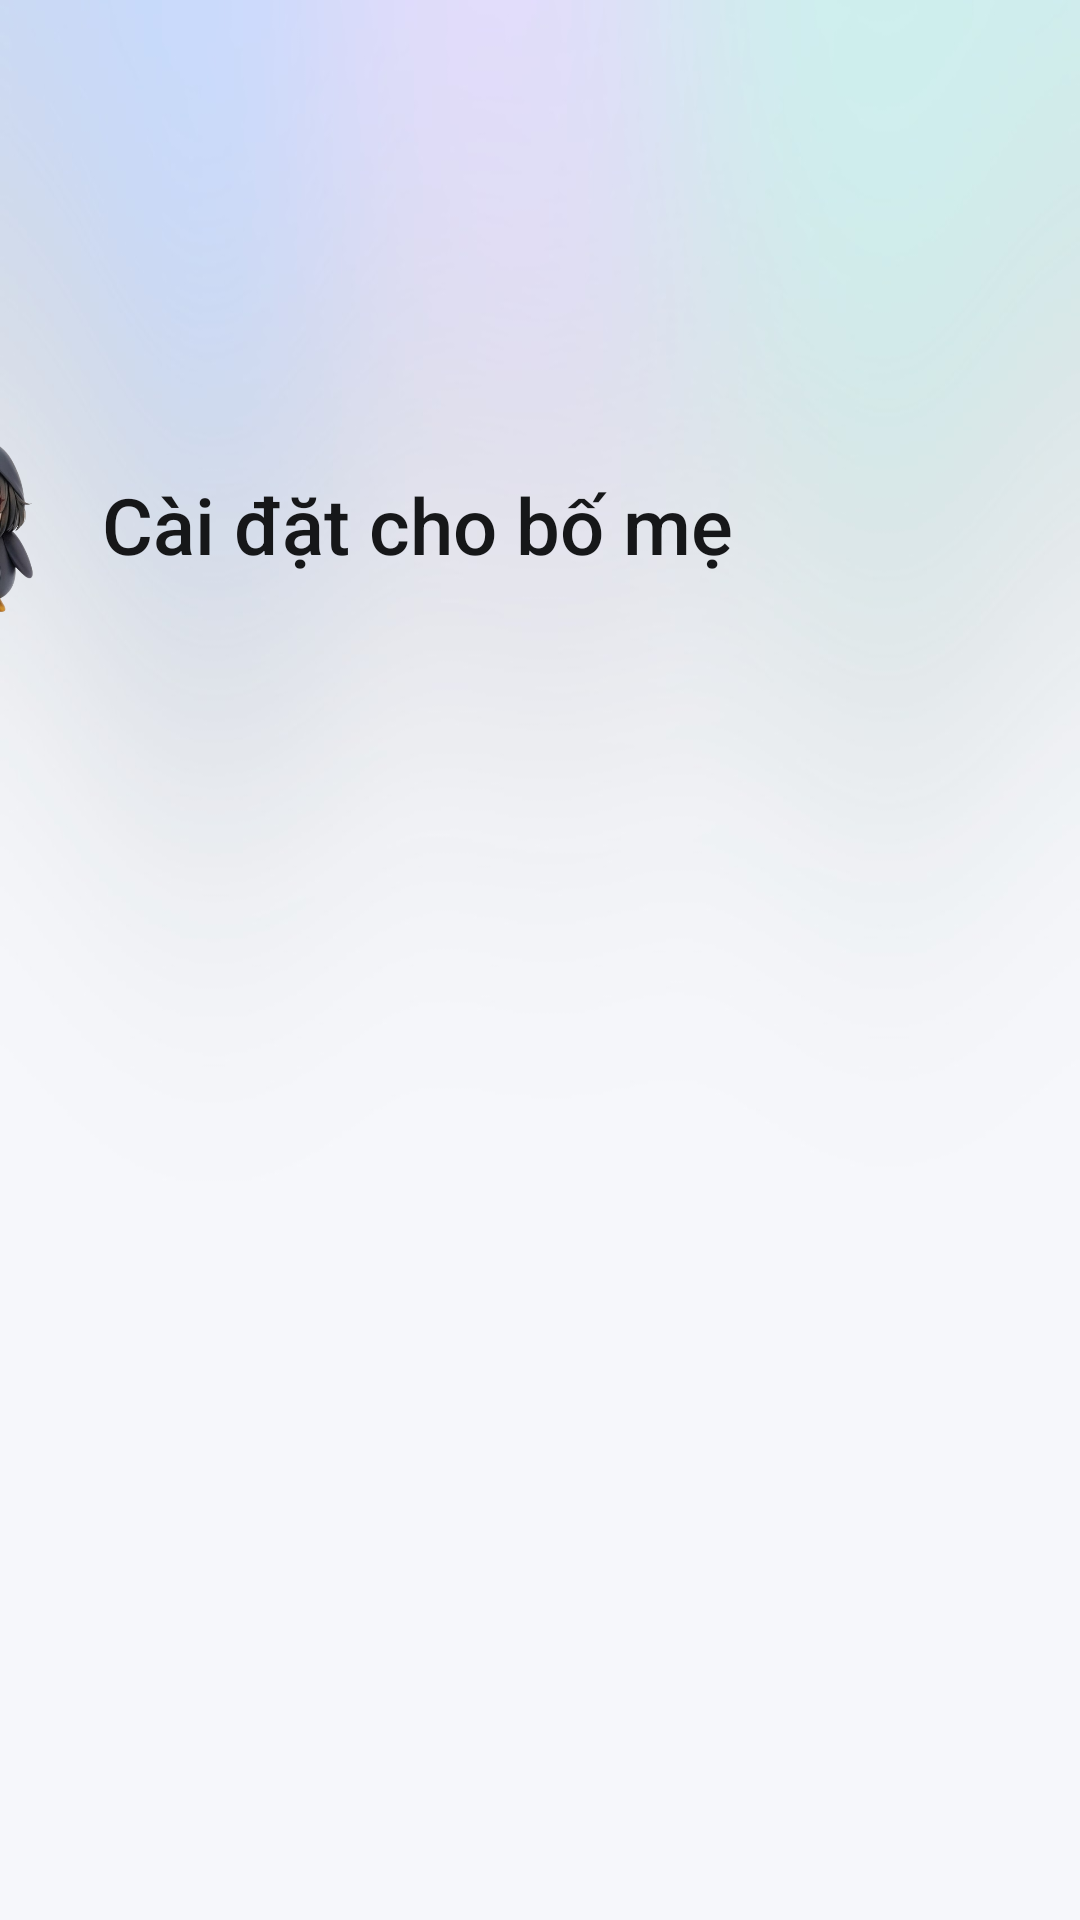

Produce the Android XML layout that renders to this screen, including the resource entries it uses.
<!-- AndroidManifest.xml: application theme Gate -->
<!-- res/layout/activity_settings.xml -->
<FrameLayout xmlns:android="http://schemas.android.com/apk/res/android"
    android:layout_width="match_parent"
    android:layout_height="match_parent">

    <LinearLayout
        style="@style/Card"
        android:layout_width="500dp"
        android:layout_height="410dp"
        android:layout_gravity="center"
        android:orientation="vertical"
        android:padding="30dp">

        <LinearLayout
            android:layout_width="match_parent"
            android:layout_height="wrap_content"
            android:gravity="center_vertical"
            android:orientation="horizontal">

            <ImageView
                android:layout_width="60dp"
                android:layout_height="60dp"
                android:importantForAccessibility="no"
                android:scaleType="fitCenter"
                android:src="@drawable/gugu" />

            <TextView
                android:layout_width="wrap_content"
                android:layout_height="wrap_content"
                android:layout_marginStart="14dp"
                android:fontFamily="sans-serif-medium"
                android:text="@string/settings_title"
                android:textColor="#161719"
                android:textSize="26sp" />
        </LinearLayout>

        <LinearLayout
            android:id="@+id/rows"
            android:layout_width="match_parent"
            android:layout_height="0dp"
            android:layout_marginTop="14dp"
            android:layout_weight="1"
            android:orientation="vertical" />

        <TextView
            android:id="@+id/stats"
            android:layout_width="match_parent"
            android:layout_height="wrap_content"
            android:gravity="center"
            android:textColor="#5C626C"
            android:textSize="14sp" />
    </LinearLayout>
</FrameLayout>
<!-- resources referenced by this layout -->
<resources>
  <!-- drawable gugu: png bitmap (drawable-nodpi, 131931 bytes) -->
  <string name="settings_title">Cài đặt cho bố mẹ</string>
  <style name="Card">
          <item name="android:background">@drawable/card</item>
          <item name="android:elevation">16dp</item>
      </style>
  <style name="Gate" parent="android:Theme.Material.Light.NoActionBar.Fullscreen">
          <item name="android:windowBackground">@drawable/bg</item>
          <item name="android:colorAccent">#0A84FF</item>
      </style>
  <!-- drawable bg: jpg bitmap (drawable-nodpi, 45556 bytes) -->
</resources>
